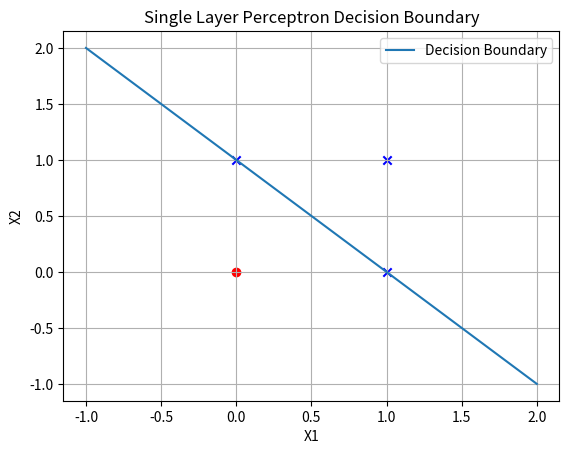

The script that saved this image:
import numpy as np
import matplotlib.pyplot as plt
X = np.array([
    [0, 0],
    [0, 1],
    [1, 0],
    [1, 1]])
Y = np.array([0, 1, 1, 1])  # OR gate outputs
weights = np.zeros(X.shape[1])
bias = 0
learning_rate = 0.1
epochs = 10
def activation_fn(x):
    return 1 if x >= 0 else 0
for epoch in range(epochs):
    print(f"\nEpoch {epoch+1}")
    for i in range(len(X)):
        linear_output = np.dot(X[i], weights) + bias
        y_predicted = activation_fn(linear_output)
        error = Y[i] - y_predicted
        weights += learning_rate * error * X[i]
        bias += learning_rate * error

        print(f"Input: {X[i]}, Predicted: {y_predicted}, Error: {error}, Updated Weights: {weights}, Updated Bias: {bias}")
print("\nFinal Weights:", weights)
print("Final Bias:", bias)
for i in range(len(X)):
    if Y[i] == 0:
        plt.scatter(X[i][0], X[i][1], color='red', marker='o')
    else:
        plt.scatter(X[i][0], X[i][1], color='blue', marker='x')
x_values = [np.min(X[:, 0] - 1), np.max(X[:, 0] + 1)]
y_values = -(weights[0] * np.array(x_values) + bias) / weights[1]
plt.plot(x_values, y_values, label='Decision Boundary')
plt.xlabel('X1')
plt.ylabel('X2')
plt.title('Single Layer Perceptron Decision Boundary')
plt.legend()
plt.grid(True)
plt.show() 
